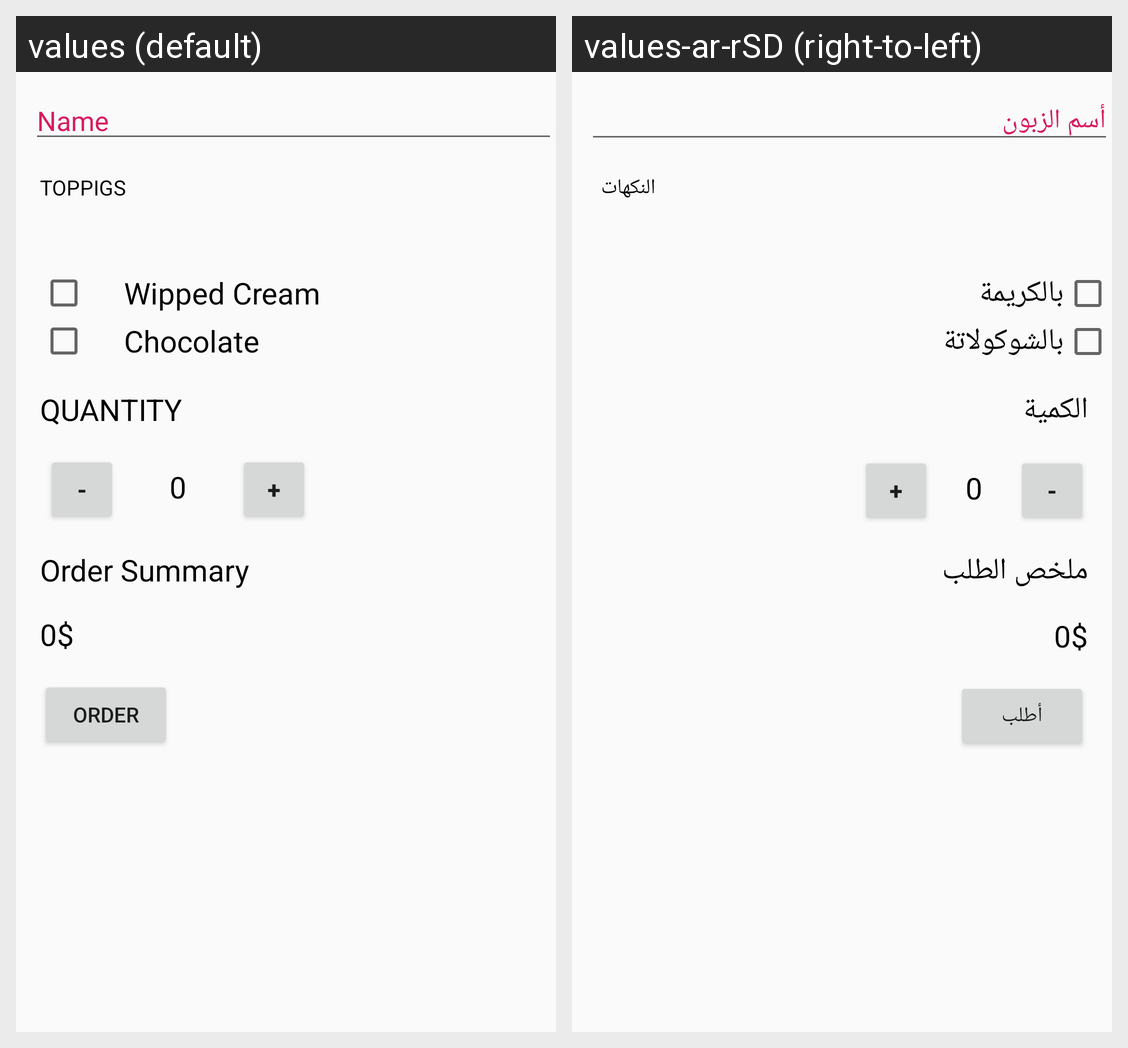

This grid shows one Android layout under two languages. Give, for every string resource on the screen, its name, the default text and each shown locale's text.
Android screen res/layout/activity_main.xml rendered under 2 locales, left to right: values (default), values-ar-rSD (right-to-left). Device: Nexus 5 (rendered at 1080×1920; each locale shown at half size, 540×960, under a caption strip naming it); theme AppTheme.
Strings drawn on this screen, with the default value and each locale's value (text and hints the layout hard-codes, and strings that could not be matched under every locale, appear in the picture but are not listed):

custm_name
  values: Name
  values-ar-rSD: أسم الزبون

toppigs
  values: toppigs
  values-ar-rSD: النكهات 

WippedCream
  values: Wipped Cream
  values-ar-rSD: بالكريمة

Chocolate
  values: Chocolate
  values-ar-rSD: بالشوكولاتة

quantity
  values: quantity
  values-ar-rSD: الكمية 

OrderSummary
  values: Order Summary
  values-ar-rSD: ملخص الطلب

order
  values: order
  values-ar-rSD: أطلب
